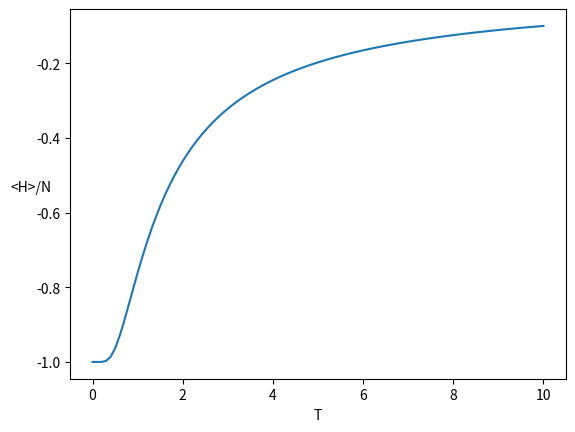

Generate this figure with matplotlib:
import matplotlib.pyplot as plt
import numpy as np

class CalcH():
    def __init__(self):
        self.T = np.linspace(0, 10, 100)
        self.N = np.linspace(0, 100, 100)
        self.ex_H = 0

    def calc_T(self):
        self.ex_H = - np.tanh(1/self.T)
        plt.plot(self.T, self.ex_H)
        plt.xlabel('T')
        plt.ylabel('<H>/N', rotation=0)
        plt.show()

    def calc_N(self):
        T = 2
        self.ex_H = - self.N * np.tanh(1/T)
        plt.plot(self.N, self.ex_H)
        plt.show()

    
graph = CalcH()
graph.calc_T()